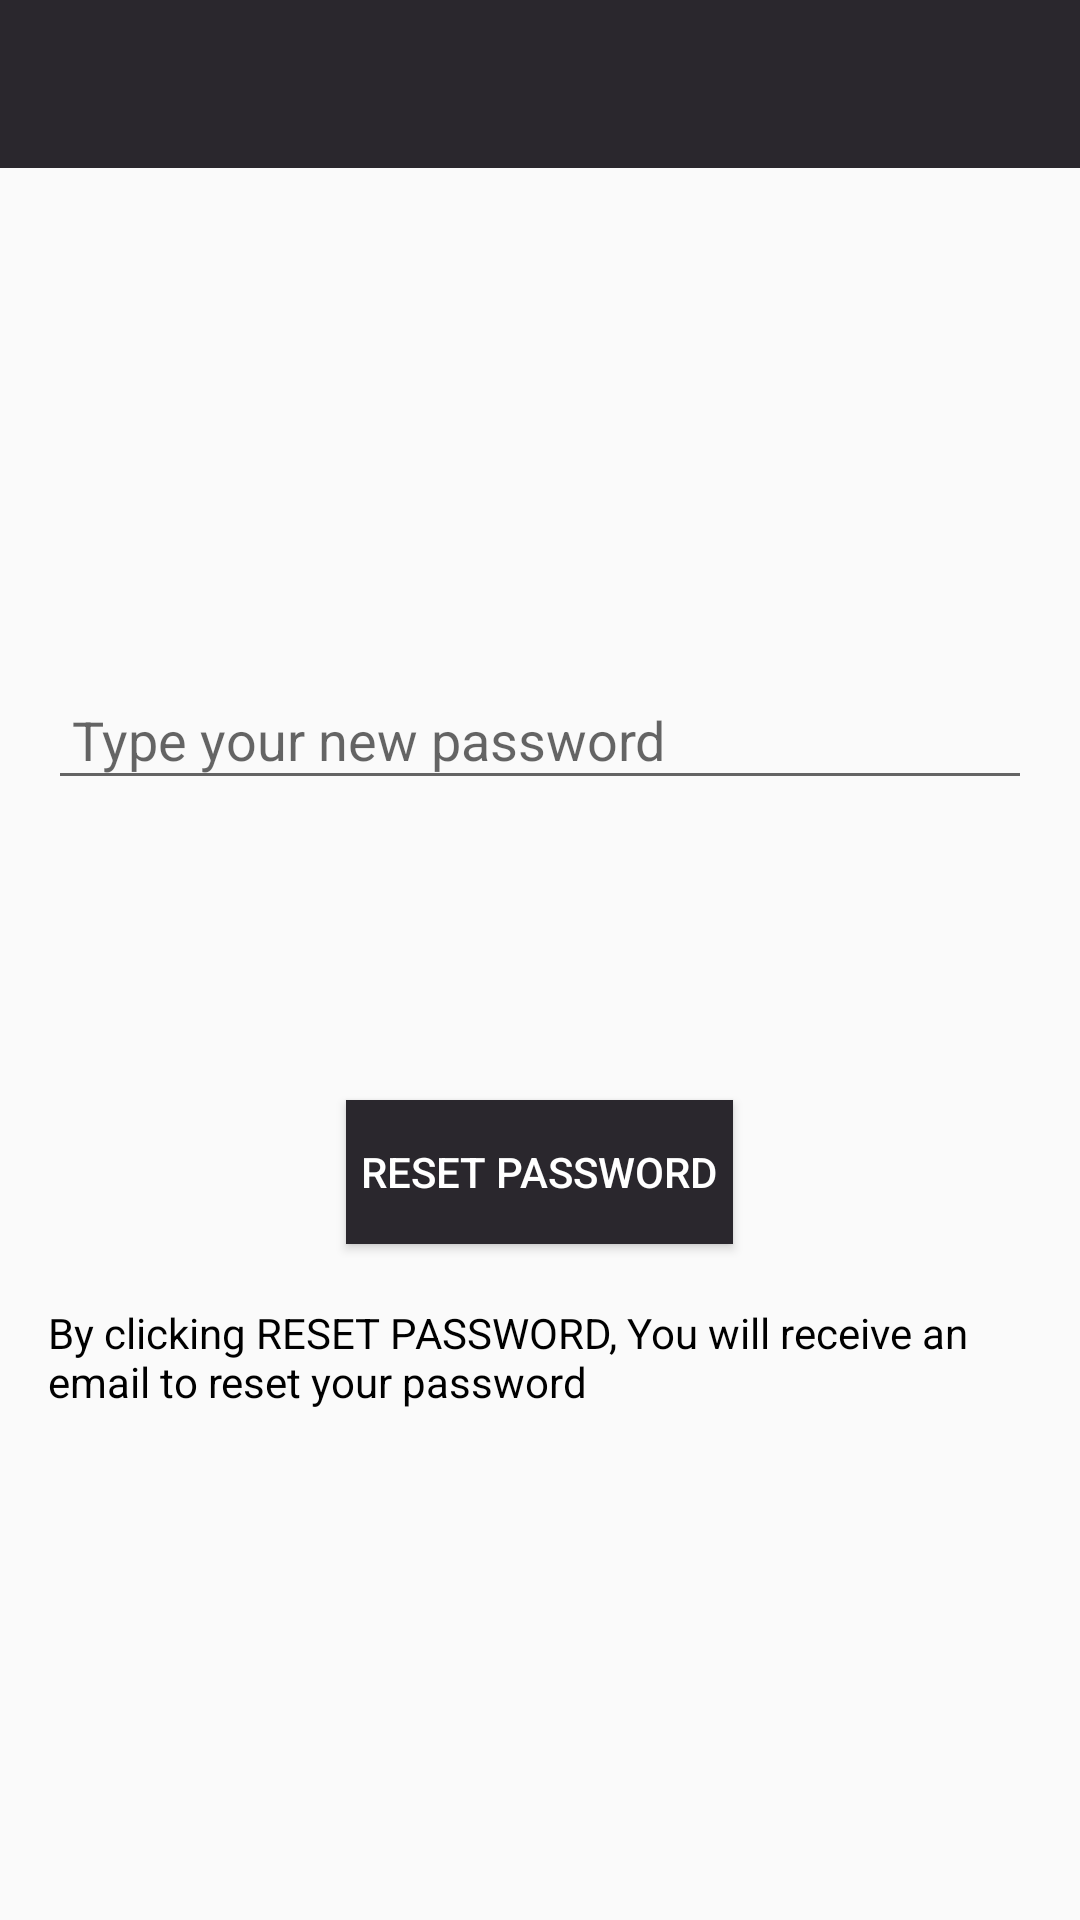

Reconstruct the res/layout file that produces this screen, plus the resources it refers to.
<!-- AndroidManifest.xml: application theme AppTheme -->
<!-- res/layout/activity_reset_password.xml -->
<?xml version="1.0" encoding="utf-8"?>
<android.support.constraint.ConstraintLayout xmlns:android="http://schemas.android.com/apk/res/android"
    xmlns:app="http://schemas.android.com/apk/res-auto"
    xmlns:tools="http://schemas.android.com/tools"
    android:layout_width="match_parent"
    android:layout_height="match_parent"
    tools:context=".ResetPasswordActivity">


    <include
        layout="@layout/app_tool_bar"
        android:id="@+id/reset_Password_page_toolbar">

    </include>


    <ImageView
        android:id="@+id/resetImageView"
        android:layout_width="match_parent"
        android:layout_height="0dp"
        android:layout_below="@id/reset_Password_page_toolbar"
        android:alpha="0.9"
        android:scaleType="centerCrop"
        android:src="@drawable/resetpassword"
        app:layout_constraintTop_toBottomOf="@+id/reset_Password_page_toolbar" />

    <LinearLayout
        android:layout_width="match_parent"
        android:layout_height="wrap_content"
        android:layout_alignParentBottom="true"
        android:orientation="vertical"
        android:padding="16dp"
        app:layout_constraintBottom_toBottomOf="parent"
        app:layout_constraintTop_toTopOf="@+id/resetImageView">


        <EditText
            android:id="@+id/resetText"
            android:layout_width="match_parent"
            android:layout_height="wrap_content"
            android:layout_marginBottom="100dp"
            android:hint="@string/new_password"
            android:inputType="none"
            android:padding="8dp"
            android:textColor="@android:color/white" />

        <Button
            android:id="@+id/resetButton"
            android:layout_width="wrap_content"
            android:layout_height="wrap_content"
            android:layout_gravity="center"
            android:layout_marginBottom="20dp"
            android:background="@color/colorPrimaryDark"
            android:onClick="reset"
            android:paddingLeft="5dp"
            android:paddingRight="5dp"
            android:text="@string/reset"
            android:textColor="@android:color/white" />

        <TextView
            android:layout_width="wrap_content"
            android:layout_height="wrap_content"
            android:text="@string/notice"
            android:textColor="@android:color/black" />
    </LinearLayout>

</android.support.constraint.ConstraintLayout>
<!-- res/layout/app_tool_bar.xml (included above) -->
<?xml version="1.0" encoding="utf-8"?>
<android.support.v7.widget.Toolbar
    xmlns:android="http://schemas.android.com/apk/res/android"
    android:layout_width="match_parent"
    android:layout_height="wrap_content"
    android:background="#2a272d"
    android:id="@+id/main_app_bar"
    android:theme="@style/ThemeOverlay.AppCompat.Dark.ActionBar">




</android.support.v7.widget.Toolbar>
<!-- resources referenced by this layout -->
<resources>
  <color name="colorPrimaryDark">#2a272d</color>
  <string name="new_password">Type your new password</string>
  <string name="notice">By clicking RESET PASSWORD, You will receive an email to reset your password</string>
  <string name="reset">reset password</string>
  <style name="AppTheme" parent="Theme.AppCompat.Light.NoActionBar">
          
          <item name="colorPrimary">@color/colorPrimary</item>
          <item name="colorPrimaryDark">@color/colorPrimaryDark</item>
          <item name="colorAccent">@color/colorAccent</item>
      </style>
  <color name="colorPrimary">@android:color/white</color>
  <color name="colorAccent">#D81B60</color>
</resources>
